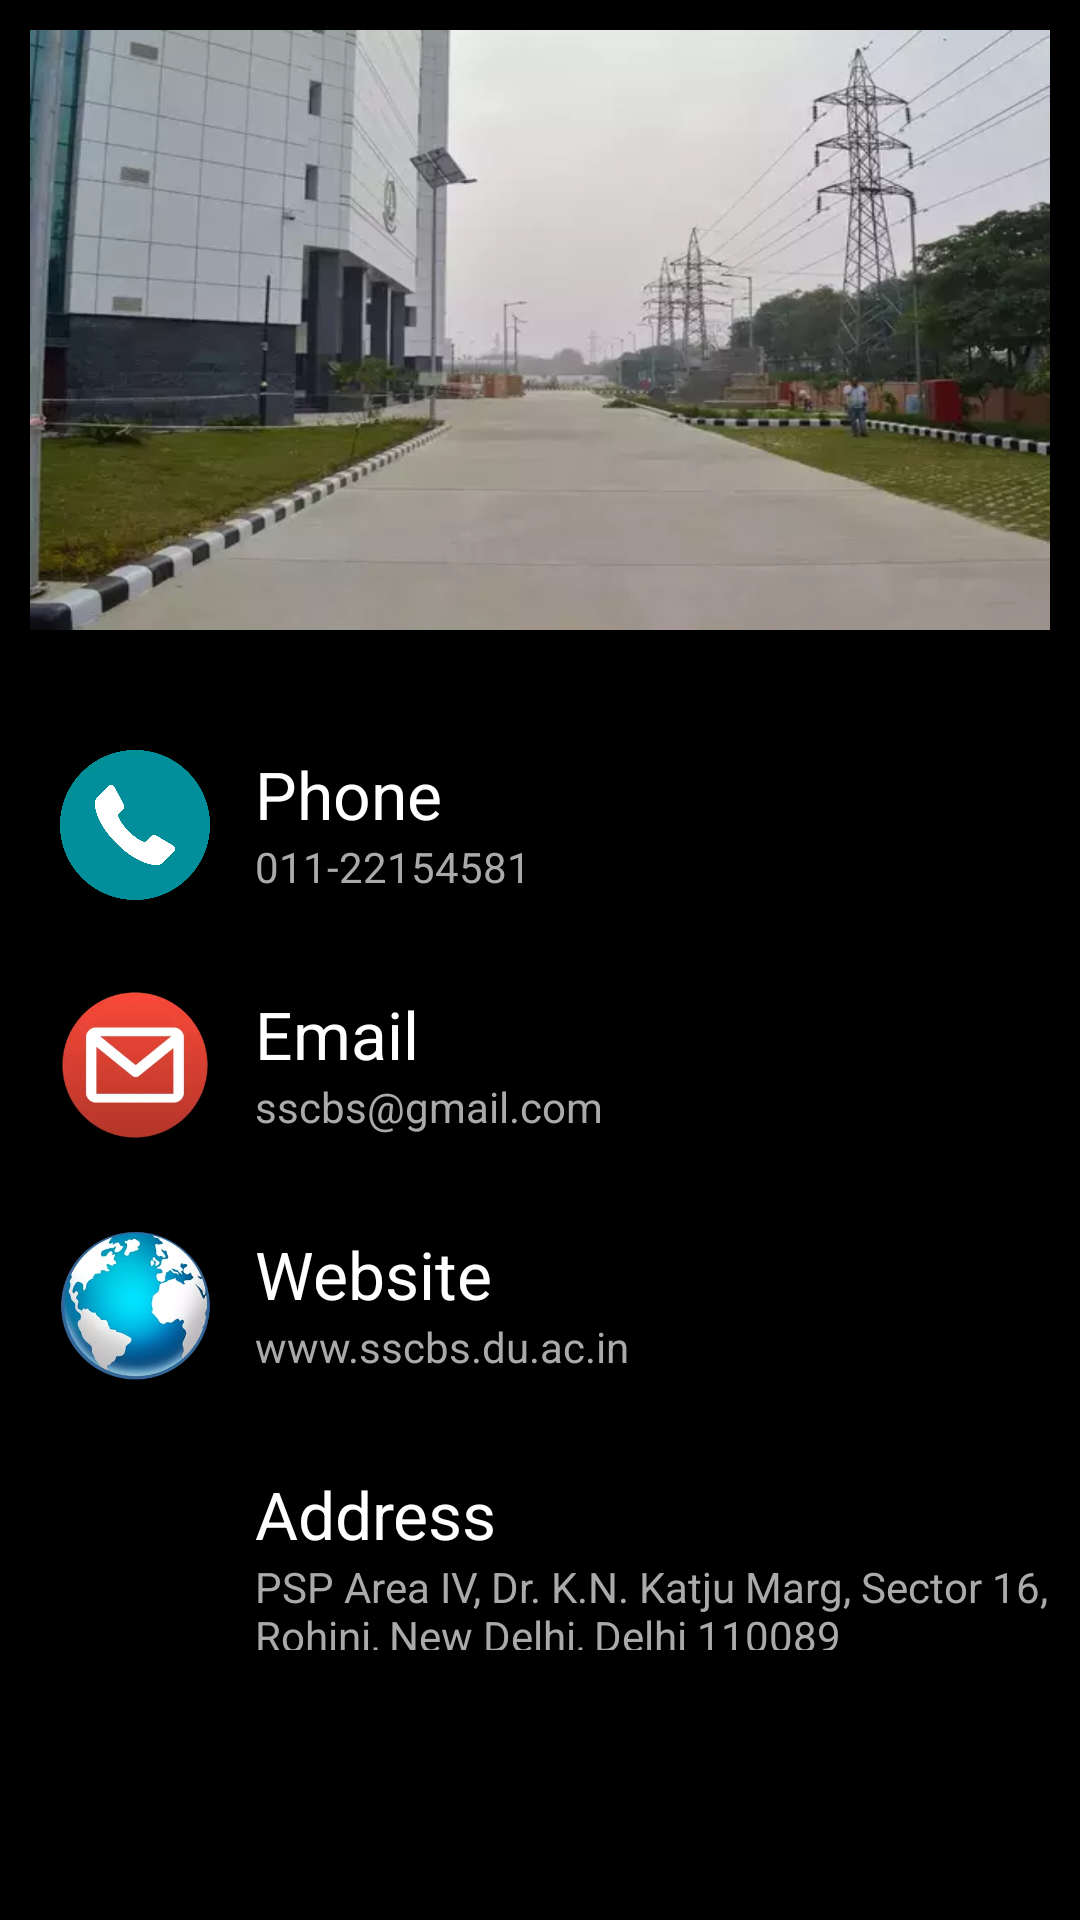

The Android layout XML behind this screen, and the referenced resources:
<!-- AndroidManifest.xml: application theme AppTheme -->
<!-- res/layout/activity_contact_us.xml -->
<?xml version="1.0" encoding="utf-8"?>
<ScrollView xmlns:android="http://schemas.android.com/apk/res/android"
    xmlns:app="http://schemas.android.com/apk/res-auto"
    xmlns:tools="http://schemas.android.com/tools"
    android:layout_width="match_parent"
    android:layout_height="match_parent"
    android:orientation="vertical"
    android:background="@android:color/black"
    tools:context="com.example.prashant.cbs.Contact_us">

    <LinearLayout
        android:layout_width="match_parent"
        android:layout_height="match_parent"
        android:orientation="vertical">

        <LinearLayout
            android:layout_width="match_parent"
            android:layout_height="200dp"
            android:gravity="bottom"
            android:layout_margin="10dp"
            android:background="@drawable/contact_logo">

            <TextView
                android:layout_width="wrap_content"
                android:layout_height="wrap_content"
                android:textAlignment="textStart"
                android:textSize="20sp" />
        </LinearLayout>

        <LinearLayout
            android:layout_width="match_parent"
            android:layout_height="wrap_content"
            android:layout_marginTop="30dp"
            android:id="@+id/call">

            <ImageView
                android:layout_width="50dp"
                android:layout_height="50dp"
                android:layout_marginLeft="20dp"
                android:src="@drawable/phone"/>


            <LinearLayout
                android:layout_width="match_parent"
                android:layout_height="match_parent"
                android:orientation="vertical">

                <TextView
                    android:layout_width="wrap_content"
                    android:layout_height="wrap_content"
                    android:layout_marginLeft="15dp"
                    android:text="Phone"
                    android:textColor="@color/white"
                    android:textSize="22sp" />

                <TextView
                    android:layout_width="wrap_content"
                    android:layout_height="wrap_content"
                    android:layout_marginLeft="15dp"
                    android:textColor="@android:color/darker_gray"
                    android:text="011-22154581"/>

            </LinearLayout>
        </LinearLayout>

        <LinearLayout
            android:layout_width="match_parent"
            android:layout_height="wrap_content"
            android:layout_marginTop="30dp"
            android:id="@+id/email">

            <ImageView
                android:layout_width="50dp"
                android:layout_height="50dp"
                android:layout_marginLeft="20dp"
                android:src="@drawable/email"/>


            <LinearLayout
                android:layout_width="match_parent"
                android:layout_height="match_parent"
                android:orientation="vertical">

                <TextView
                    android:layout_width="wrap_content"
                    android:layout_height="wrap_content"
                    android:layout_marginLeft="15dp"
                    android:text="Email"
                    android:textColor="@color/white"
                    android:textSize="22sp" />

                <TextView
                    android:layout_width="wrap_content"
                    android:layout_height="wrap_content"
                    android:layout_marginLeft="15dp"
                    android:textColor="@android:color/darker_gray"
                    android:text="sscbs@gmail.com"/>

            </LinearLayout>
        </LinearLayout>

        <LinearLayout
            android:layout_width="match_parent"
            android:layout_height="wrap_content"
            android:layout_marginTop="30dp"
            android:id="@+id/web">

            <ImageView
                android:layout_width="50dp"
                android:layout_height="50dp"
                android:layout_marginLeft="20dp"
                android:src="@drawable/web"/>


            <LinearLayout
                android:layout_width="match_parent"
                android:layout_height="match_parent"
                android:orientation="vertical">

                <TextView
                    android:layout_width="wrap_content"
                    android:layout_height="wrap_content"
                    android:layout_marginLeft="15dp"
                    android:text="Website"
                    android:textColor="@color/white"
                    android:textSize="22sp" />

                <TextView
                    android:layout_width="wrap_content"
                    android:layout_height="wrap_content"
                    android:layout_marginLeft="15dp"
                    android:textColor="@android:color/darker_gray"
                    android:text="www.sscbs.du.ac.in"/>

            </LinearLayout>
        </LinearLayout>


        <LinearLayout
            android:layout_width="match_parent"
            android:layout_height="wrap_content"
            android:layout_marginTop="30dp"
            android:id="@+id/adress">

            <ImageView
                android:layout_width="50dp"
                android:layout_height="50dp"
                android:layout_marginLeft="20dp"
                android:src="@drawable/address"/>


            <LinearLayout
                android:layout_width="match_parent"
                android:layout_height="60dp"
                android:id="@+id/address"
                android:orientation="vertical">

                <TextView
                    android:layout_width="wrap_content"
                    android:layout_height="wrap_content"
                    android:layout_marginLeft="15dp"
                    android:text="Address"
                    android:textColor="@color/white"
                    android:textSize="22sp" />

                <TextView
                    android:layout_width="wrap_content"
                    android:layout_height="wrap_content"
                    android:layout_marginLeft="15dp"
                    android:textColor="@android:color/darker_gray"
                    android:text="PSP Area IV, Dr. K.N. Katju Marg, Sector 16, Rohini, New Delhi, Delhi 110089"/>

            </LinearLayout>
        </LinearLayout>


    </LinearLayout>



</ScrollView>
<!-- resources referenced by this layout -->
<resources>
  <color name="white">#FFFFFF</color>
  <!-- drawable contact_logo: webp bitmap (drawable, 20262 bytes) -->
  <!-- drawable email: webp bitmap (drawable, 7264 bytes) -->
  <!-- drawable phone: webp bitmap (drawable, 22032 bytes) -->
  <!-- drawable web: webp bitmap (drawable, 7804 bytes) -->
  <style name="AppTheme" parent="Theme.AppCompat.Light.DarkActionBar">
          
          <item name="colorPrimary">@color/c15</item>
          <item name="colorPrimaryDark">@color/colorPrimaryDark</item>
          <item name="colorAccent">@color/colorAccent</item>
  
      </style>
  <color name="c15">#A4281E</color>
  <color name="colorPrimaryDark">#303F9F</color>
  <color name="colorAccent">#FF4081</color>
</resources>
